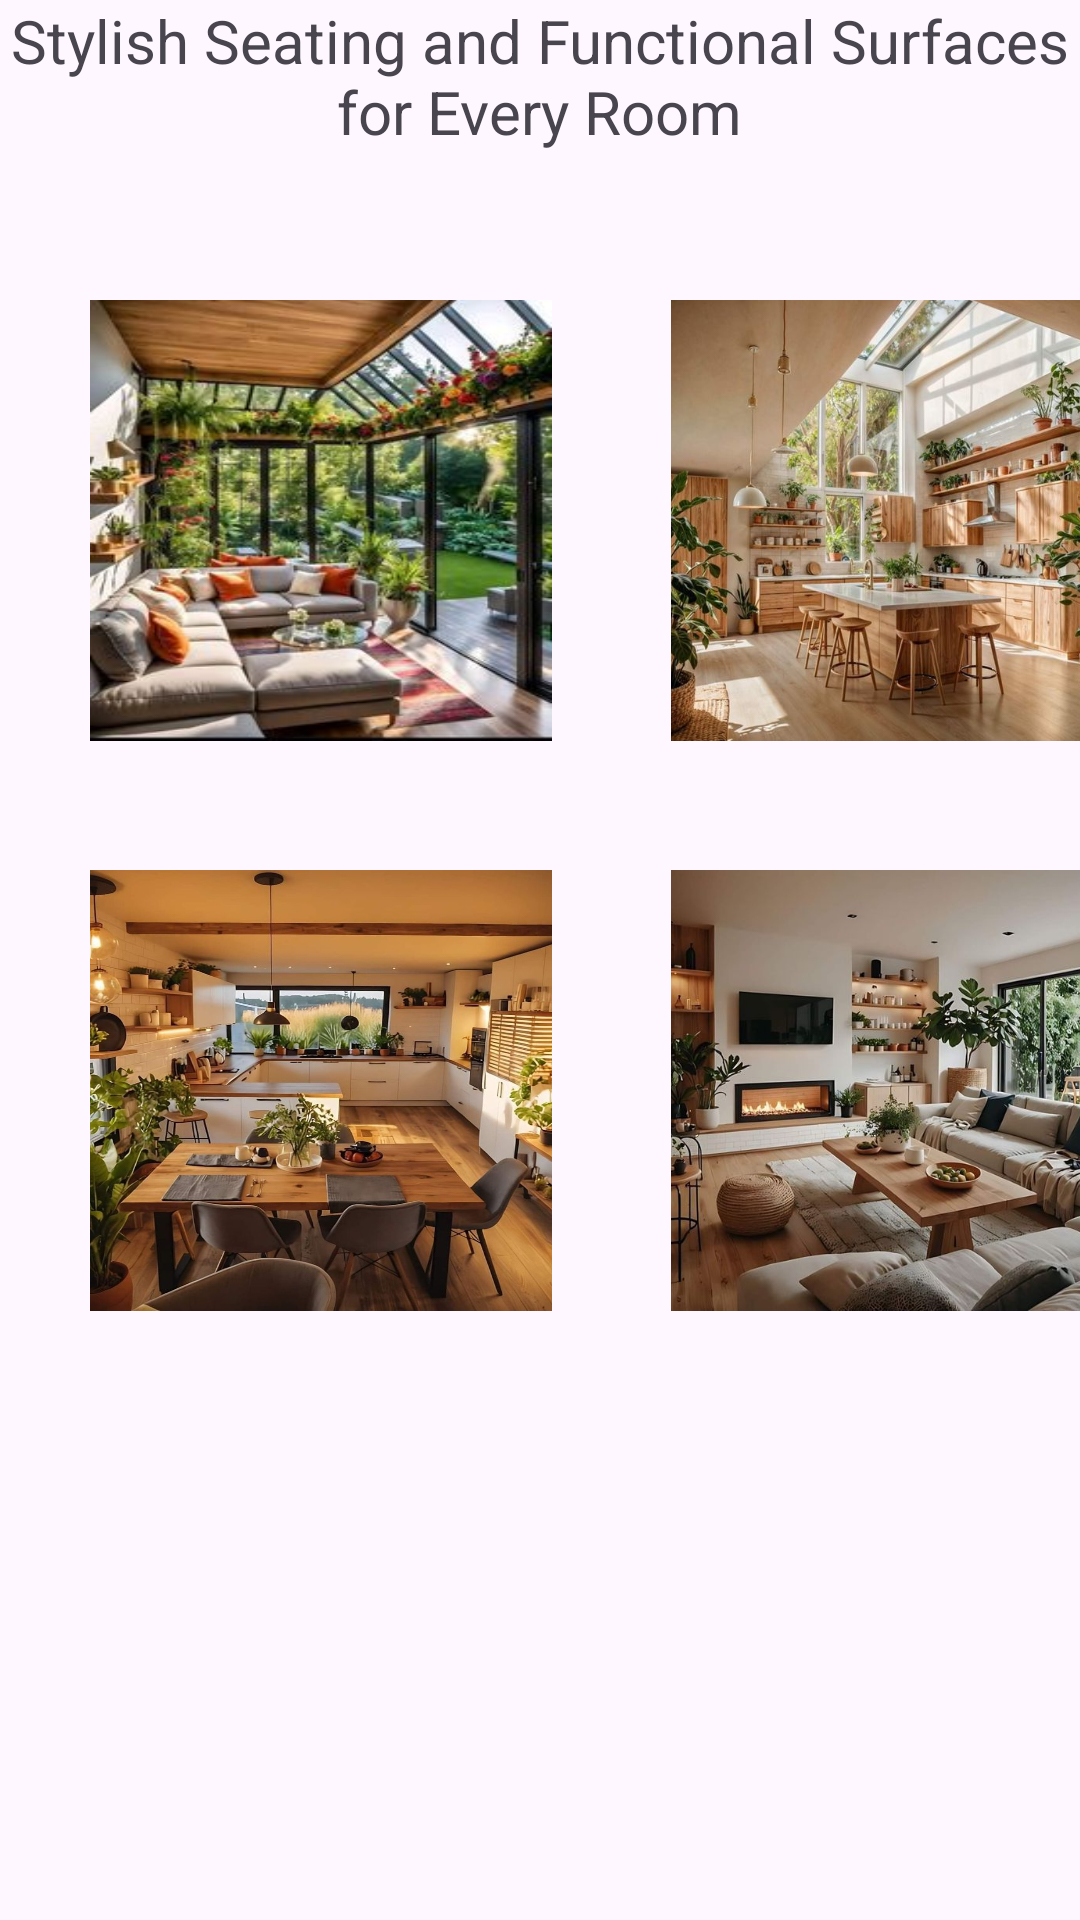

This screen was rendered from an Android layout file. Write that file and the resources it references.
<!-- AndroidManifest.xml: application theme Theme.HomeDecorApp -->
<!-- res/layout/fragment_chair_.xml -->
<?xml version="1.0" encoding="utf-8"?>
<FrameLayout xmlns:android="http://schemas.android.com/apk/res/android"
    xmlns:app="http://schemas.android.com/apk/res-auto"
    xmlns:tools="http://schemas.android.com/tools"
    android:layout_width="match_parent"
    android:layout_height="match_parent"
    tools:context=".Bed_Fragment">

    <TextView
        android:id="@+id/textView"
        android:layout_width="353dp"
        android:layout_height="wrap_content"
        android:layout_gravity="center_horizontal"
        android:gravity="center"
        android:text="Stylish Seating and Functional Surfaces for Every Room"
        android:textSize="20dp" />

    <ImageView
        android:id="@+id/chairImage01"
        android:layout_width="154dp"
        android:layout_height="147dp"
        android:layout_marginStart="30dp"
        android:layout_marginTop="100dp"
        android:scaleType="fitXY"
        android:adjustViewBounds="true"
        android:src="@drawable/chair1"
        android:background="@android:color/darker_gray" />

    <ImageView
        android:id="@+id/chairImage02"
        android:layout_width="154dp"
        android:layout_height="147dp"
        android:layout_marginStart="220dp"
        android:layout_marginTop="100dp"
        android:src="@drawable/chair2" />

    <ImageView
        android:id="@+id/chairImage03"
        android:layout_width="154dp"
        android:layout_height="147dp"
        android:layout_marginStart="30dp"
        android:layout_marginTop="290dp"
        android:scaleType="fitXY"
        android:adjustViewBounds="true"
        android:src="@drawable/chair3"
        android:background="@android:color/darker_gray"  />

    <ImageView
        android:id="@+id/chairImage04"
        android:layout_width="154dp"
        android:layout_height="147dp"
        android:layout_marginStart="220dp"
        android:layout_marginTop="290dp"
        android:src="@drawable/chair4" />

</FrameLayout>
<!-- resources referenced by this layout -->
<resources>
  <!-- drawable chair1: jpg bitmap (drawable, 25198 bytes) -->
  <!-- drawable chair2: jpg bitmap (drawable, 67845 bytes) -->
  <!-- drawable chair3: jpg bitmap (drawable, 101126 bytes) -->
  <!-- drawable chair4: jpg bitmap (drawable, 62592 bytes) -->
  <style name="Theme.HomeDecorApp" parent="Base.Theme.HomeDecorApp" />
  <style name="Base.Theme.HomeDecorApp" parent="Theme.Material3.DayNight.NoActionBar">
          
          
      </style>
</resources>
